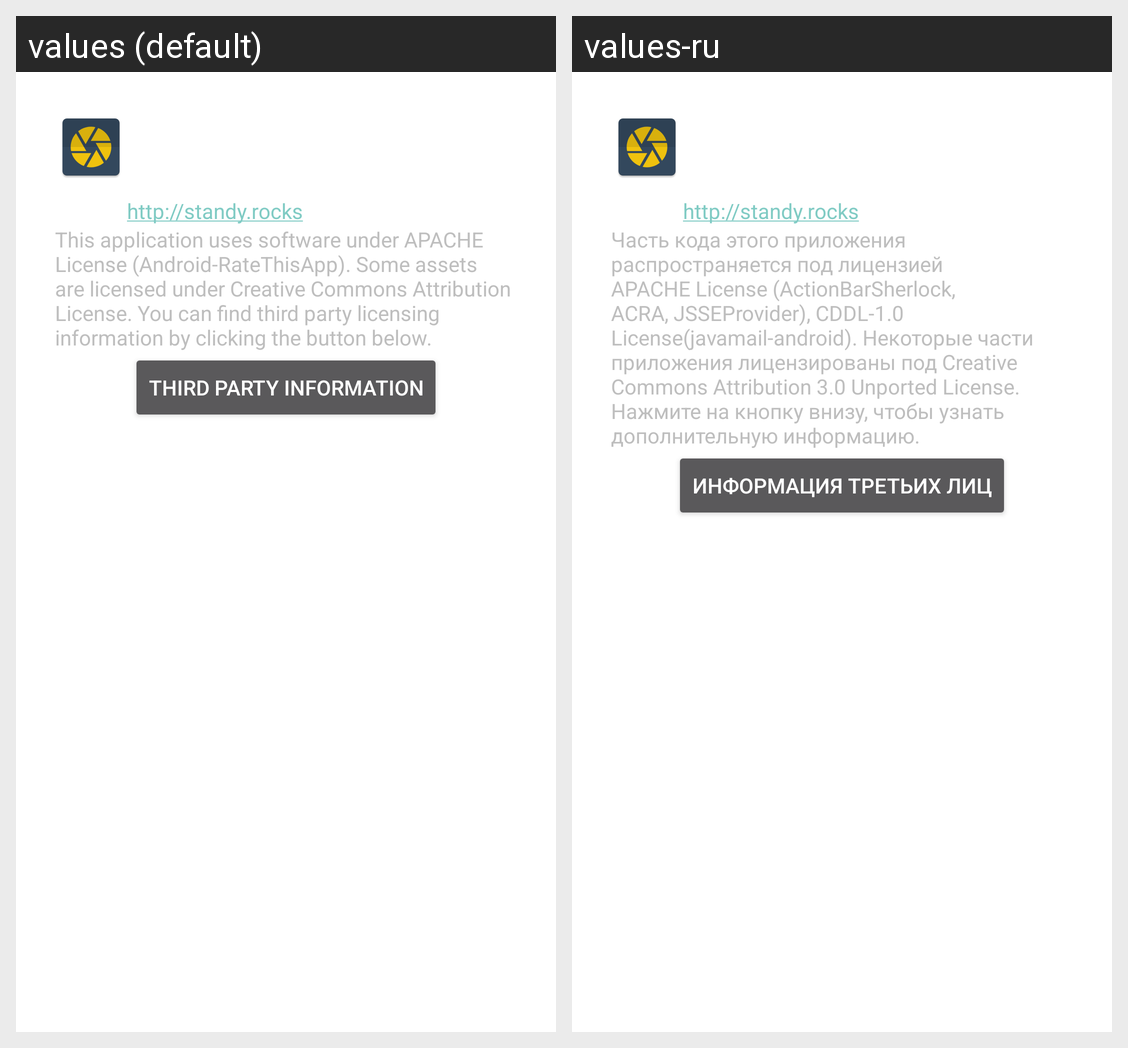

Here is an Android app screen in its default locale and in the app's own translations. Write out the translated-string differences for the strings that appear on this screen.
Android screen res/layout/activity_about.xml rendered under 2 locales, left to right: values (default), values-ru. Device: Nexus 5 (rendered at 1080×1920; each locale shown at half size, 540×960, under a caption strip naming it); theme Theme.AppCompat.Dialog.
Strings drawn on this screen, with the default value and each locale's value (text and hints the layout hard-codes, and strings that could not be matched under every locale, appear in the picture but are not listed):

about_version
  values: Version 1.6.0
  values-ru: Версия 1.5.0

about_copyright
  values: Copyright 2016 Andrew Stepanov
  values-ru: Copyright 2015 Andrew Stepanov

about_website
  values: http://standy.rocks
  values-ru: http://standy.rocks  [not translated; the default value is used]

about_description
  values: This application uses software under APACHE License (Android-RateThisApp). Some assets are licensed under Creative Commons Attribution License. You can find third party licensing information by clicking the button below.
  values-ru: Часть кода этого приложения распространяется под лицензией APACHE License (ActionBarSherlock, ACRA, JSSEProvider), CDDL-1.0 License(javamail-android). Некоторые части приложения лицензированы под Creative Commons Attribution 3.0 Unported License. Нажмите на кнопку внизу, чтобы узнать дополнительную информацию.

about_thirdparty_button
  values: Third party information
  values-ru: Информация третьих лиц
